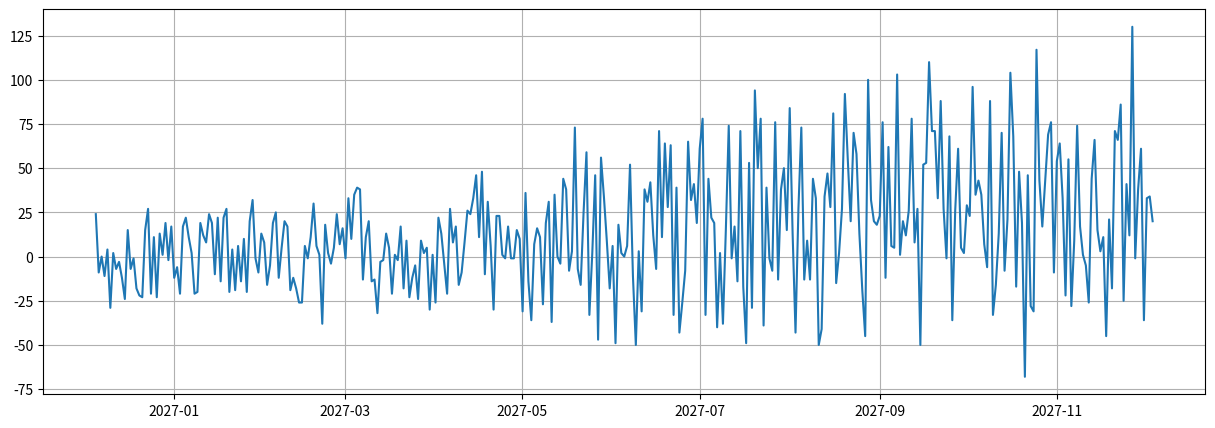

This figure's Python source: (Note: this script raises an exception after producing the figure.)
import warnings
from datetime import datetime
from pathlib import Path
from typing import Tuple

import numpy as np
import pandas as pd
import matplotlib.pyplot as plt
from dateutil.relativedelta import relativedelta
from pandas import DatetimeIndex

warn = True


class TimeSeriesData:
    def __init__(self, source_data: pd.DataFrame, order_column: str = None):
        self.raw_data = source_data
        if order_column is not None:
            self.indexed_data = self.raw_data.set_index(order_column)
        else:
            self.indexed_data = self.raw_data.copy()
        self.indexed_data = self.indexed_data.sort_index()
        self.grouped_data = None
        self.rolling_widow = None
        self.rolling_trend = None
        self.diff = None
        self.lr_function = None
        self.linear_trend = None

    def set_index(self, order_column: str) -> pd.DataFrame:
        self.indexed_data = self.raw_data.set_index(order_column).sort_index()
        return self.indexed_data

    def set_grouped_data(
            self, order_column, group_window, group_fields=None, agg="mean"
    ):
        grouper = pd.Grouper(key=order_column, freq=group_window)
        if group_fields is not None:
            self.grouped_data = self.raw_data.groupby(grouper)[group_fields]
        else:
            self.grouped_data = self.raw_data.groupby(grouper)
        if agg is not None:
            self.grouped_data = self.grouped_data.agg(agg)
        self.grouped_data = self.grouped_data.sort_index()
        return self.grouped_data

    def set_rolling_trend(self, window, grouped: bool = False, agg="mean"):
        self.rolling_widow = window
        if grouped:
            if self.grouped_data is not None:
                self.rolling_trend = self.grouped_data.rolling(window).agg(agg)
            else:
                raise ValueError(
                    "An attempt to get a moving average on grouped data without first grouping the data."
                )
        else:
            self.rolling_trend = self.indexed_data.rolling(window).agg(agg)
        return self.rolling_trend

    def _get_tts(self, target):
        if target == "grouped":
            tts = self.grouped_data
        elif target == "rolling":
            tts = self.rolling_trend
        elif target == "diff":
            tts = self.diff
        elif target == "linear":
            tts = self.linear_trend
        else:
            if warn and (target != "index"):
                warnings.warn(f"Target is not correct ({target}). Will be used index")
            tts = self.indexed_data

        if tts is None or len(tts) < 2:
            raise ValueError(f"Target data ({target}) is empty.")
        return tts

    def set_diff(
            self, target: str = "index", method: str = "sequential", percent: bool = False
    ):
        tts = self._get_tts(target).copy()
        tts = tts.dropna()
        result = {
            tts.index.name: tts.index
        }
        tts = tts.to_frame(tts) if isinstance(tts, pd.Series) else tts

        if method == "sequential":
            for c in tts.columns:
                tts['next'] = np.array(list(tts[c].iloc[1:].values) + [0])
                result[c] = tts['next'] - tts[c]
                if percent:
                    result[c] = result[c] / tts[c] * 100

        elif method == "end":
            for c in tts.columns:
                result[c] = tts[c].iloc[-1] - tts[c]
                if percent:
                    result[c] = result[c] / tts[c].iloc[-1] * 100
        else:
            raise ValueError(f"Not valid method ({method})")
        self.diff = pd.DataFrame(result).set_index(tts.index.name).sort_index()
        return self.diff

    def set_linear_trend(self, target="index"):
        tts = self._get_tts(target).copy()
        tts = tts.dropna()
        result = {
            tts.index.name: tts.index
        }
        tts = tts.to_frame(tts) if isinstance(tts, pd.Series) else tts

        for c in tts.columns:
            y = tts[c].values.reshape(1, -1)[0]
            x_is_time = isinstance(tts.index, DatetimeIndex)
            try:
                x = (
                    [t.timestamp() for t in tts.index]
                    if x_is_time
                    else tts.index
                )
                self.lr_function = np.poly1d(np.polyfit(x, y, 1))
            except:
                x = range(len(tts))
                self.lr_function = np.poly1d(np.polyfit(x, y, 1))

            result[c] = self.lr_function(x)

        self.linear_trend = pd.DataFrame(result).set_index(tts.index.name).sort_index()
        return self.linear_trend

    def plot(
            self,
            target="index",
            figsize: Tuple[int, int] = (15, 5),
            title: str = None,
            legend=None,
            xticks=None,
            yticks=None,
            xlabel=None,
            ylabel=None,
            save_directory=None
    ):
        plt.figure(figsize=figsize)
        tts = self._get_tts(target)
        plt.plot(tts)
        plt.grid()
        plt.legend(legend)
        plt.xlabel(xlabel)
        plt.ylabel(ylabel)
        if xticks is not None:
            plt.xticks(xticks)
        if yticks is not None:
            plt.yticks(yticks)
        if title is not None:
            plt.title(title)
            if save_directory:
                plt.savefig(Path(save_directory) / f"{title}.jpg")
        plt.show()


if __name__ == "__main__":
    # Generate data
    data = pd.DataFrame(
        {
            "time": [datetime.now() + relativedelta(days=i) for i in range(365)],
            "value": [
                np.random.randint(-30, 30) + np.random.randint(-i / 7, i / 3 + 1)
                for i in range(365)
            ],
        }
    )
    # Indexed data
    ts = TimeSeriesData(data, "time")
    ts.plot(title="Indexed data")
    # Grouped data
    ts.set_grouped_data("time", "30d")
    ts.plot(target="grouped", title="Grouped data")
    # Rolling trend
    ts.set_rolling_trend(3, True)
    ts.plot(target="rolling", title="Rolling trend")
    # Linear trend
    ts.set_linear_trend(target="rolling")
    ts.plot(target="linear", title="Linear trend")
    # Diff
    ts.set_diff(target="rolling")
    ts.plot(target="diff", title="Sequential diff of rolling data")
    ts.set_diff(target="rolling", method="end")
    ts.plot(target="diff", title="End diff of rolling data")
    ts.set_linear_trend(target="diff")
    ts.plot(target="linear", title="Linear trend of end dif of rolling data")
